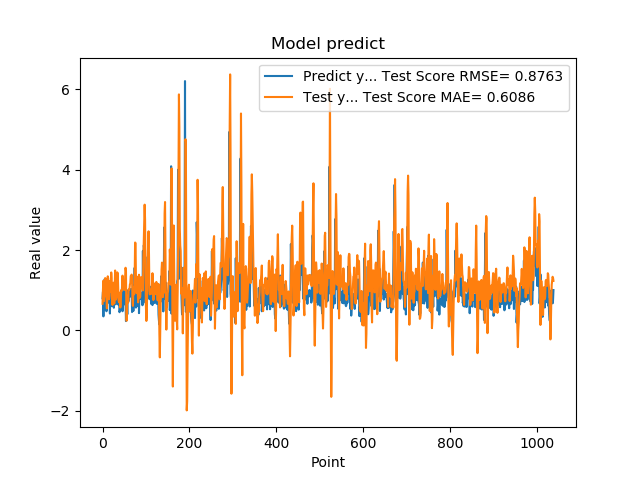

The table this chart was drawn from, first rows:
7.976629734039306641e-01, 6.604441223599045729e-01
9.608020186424257592e-01, 1.029799972213762960e+00
3.470349907875061035e-01, 1.235965604125616180e+00
9.546210169792177513e-01, 7.258588303689886834e-01
5.251880288124084473e-01, 8.614504922956245370e-01
1.275226235389709695e+00, 8.468432594420102211e-01
8.723750114440917969e-01, 1.299875859105685372e+00
7.321749925613403320e-01, 1.294480728439920680e+00
7.640249729156494141e-01, 1.083348115068339279e+00
4.752210080623626154e-01, 8.312008973869292605e-01
7.414129972457885742e-01, 5.477529895936176230e-01
1.258002042770385520e+00, 8.306272641138457979e-01
7.274609804153442383e-01, 1.344669655193981406e+00
7.892770171165466309e-01, 1.295316406768585837e+00
6.914690136909484863e-01, 1.019352781991532231e+00
7.093830108642578125e-01, 7.743165495401016507e-01
1.014547944068908691e+00, 8.527708380113452336e-01
4.182830154895783026e-01, 1.228004111429646494e+00
1.002280950546264648e+00, 9.609085192027865263e-01
1.143296003341674805e+00, 1.143133608371508902e+00
6.746559739112854004e-01, 1.441300277063535251e+00
6.009536385536193848e-01, 1.290004383246321273e+00
6.538079977035522461e-01, 6.963618519099579185e-01
7.814120054244995117e-01, 6.311799434317575397e-01
8.469259738922119141e-01, 8.575940687387318961e-01
6.482390165328979492e-01, 1.185952797149140148e+00
5.623700022697448730e-01, 9.610923319690253264e-01
1.099647998809814453e+00, 6.676247616633695925e-01
9.541710019111632191e-01, 1.077231205932227542e+00
6.694499850273132324e-01, 1.489849934595279812e+00
6.464660167694091797e-01, 1.137365043374360063e+00
8.223180174827575684e-01, 7.666859902002222116e-01
8.300920128822326660e-01, 8.198559592756654579e-01
1.067314028739929199e+00, 1.168602928225343840e+00
6.827279925346374512e-01, 1.443976903255362210e+00
6.464239954948425293e-01, 1.410506095488720080e+00
6.881093978881835938e-01, 1.074419638664689147e+00
6.500350236892700195e-01, 7.394015445378511187e-01
8.693690299987792969e-01, 7.008033047966653051e-01
4.518609941005706787e-01, 9.367385230141396235e-01
4.952389895915984552e-01, 7.157127004022055816e-01
6.850870251655578613e-01, 5.680366651483574891e-01
8.653740286827087402e-01, 6.577535626325664575e-01
7.400469779968261719e-01, 9.996053596304729227e-01
8.204330205917358398e-01, 9.788517744133548026e-01
1.108605027198791504e+00, 1.041680619912064953e+00
4.751499891281127930e-01, 1.361894325162913200e+00
9.457899928092955433e-01, 1.088389392946868872e+00
7.877500057220458984e-01, 1.079244746287890022e+00
9.367713332176208496e-01, 1.023398842545262477e+00
6.470239758491516113e-01, 1.183152007660132066e+00
1.029777050018310325e+00, 1.004637109563092157e+00
9.328820109367371716e-01, 1.276538260352274579e+00
7.528370022773742676e-01, 1.557998177278794971e+00
2.307340055704117099e-01, 1.466204948168364774e+00
8.772729635238647461e-01, 2.382381010831144119e-01
7.876309752464294434e-01, 2.448329471520037104e-01
3.992269933223724365e-01, 8.584857777196973627e-01
9.923512339591979980e-01, 7.360986745067059633e-01
7.200859785079956055e-01, 6.902700526192703245e-01
7.269890308380126953e-01, 1.011505677694302996e+00
... 979 more rows
